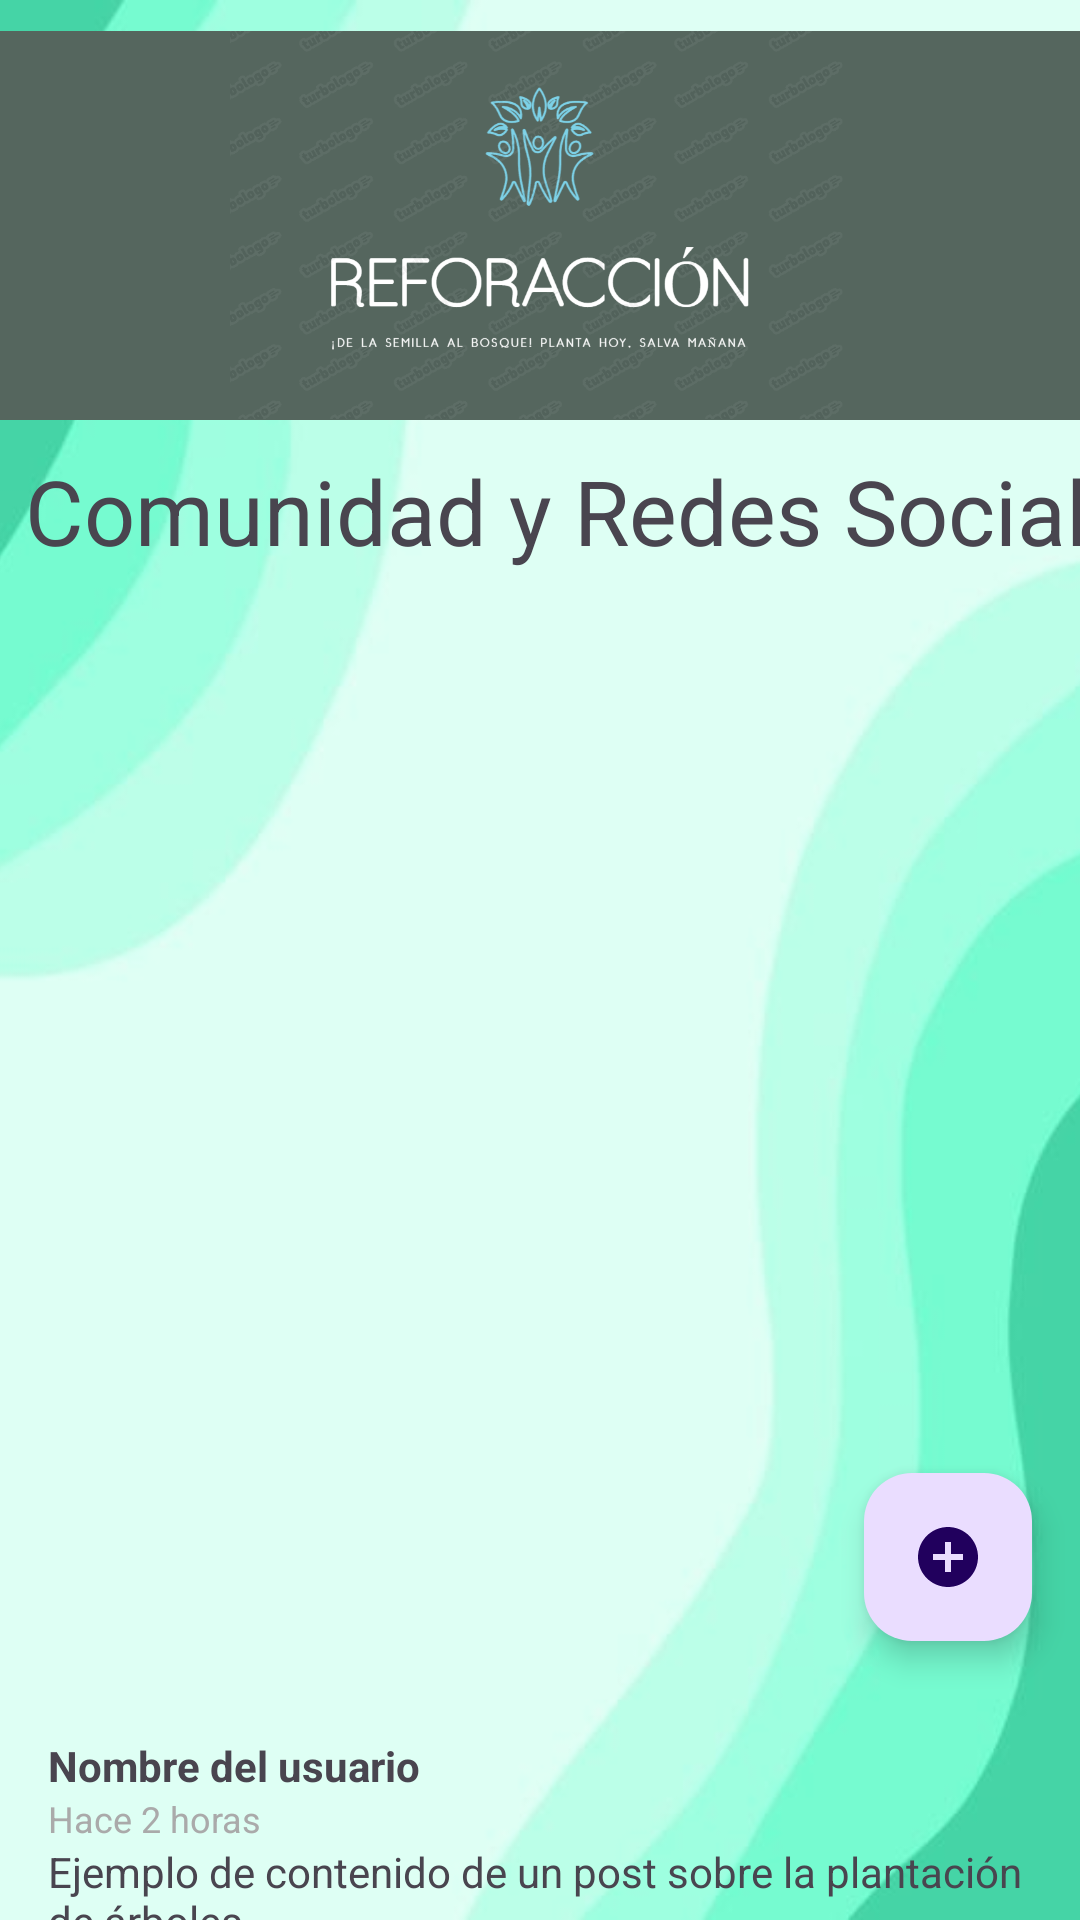

Produce the Android XML layout that renders to this screen, including the resource entries it uses.
<!-- AndroidManifest.xml: application theme Theme.App_REFORACCION_Reto_1 -->
<!-- res/layout/activity_redes_sociales.xml -->
<?xml version="1.0" encoding="utf-8"?>
<androidx.constraintlayout.widget.ConstraintLayout xmlns:android="http://schemas.android.com/apk/res/android"
    xmlns:app="http://schemas.android.com/apk/res-auto"
    xmlns:tools="http://schemas.android.com/tools"
    android:id="@+id/main"
    android:layout_width="match_parent"
    android:layout_height="match_parent"
    tools:context=".RedesSocialesActivity">

    <ImageView
        android:id="@+id/imagen1"
        android:layout_width="wrap_content"
        android:layout_height="wrap_content"
        android:scaleType="centerCrop"
        app:layout_constraintBottom_toBottomOf="parent"
        app:layout_constraintEnd_toEndOf="parent"
        app:layout_constraintStart_toStartOf="parent"
        app:layout_constraintTop_toTopOf="parent"
        app:srcCompat="@drawable/splash_image" />

    <LinearLayout
        android:id="@+id/linearLayout2"
        android:layout_width="0dp"
        android:layout_height="0dp"
        android:orientation="vertical"
        app:layout_constraintBottom_toBottomOf="parent"
        app:layout_constraintEnd_toEndOf="parent"
        app:layout_constraintStart_toStartOf="parent"
        app:layout_constraintTop_toTopOf="parent">

        <ImageView
            android:id="@+id/imageView"
            android:layout_width="match_parent"
            android:layout_height="150dp"
            app:srcCompat="@drawable/nuevo_logo" />

        <LinearLayout
            android:layout_width="420dp"
            android:layout_height="50dp"
            android:orientation="vertical">

            <TextView
                android:id="@+id/textView4"
                android:layout_width="402dp"
                android:layout_height="match_parent"
                android:text="Comunidad y Redes Sociales"
                android:textAlignment="center"
                android:textSize="30sp" />
        </LinearLayout>

        <LinearLayout
            android:layout_width="match_parent"
            android:layout_height="5dp"
            android:layout_marginTop="8dp"
            android:orientation="horizontal">
        </LinearLayout>

        <RelativeLayout xmlns:android="http://schemas.android.com/apk/res/android"
            xmlns:tools="http://schemas.android.com/tools"
            android:layout_width="match_parent"
            android:layout_height="350dp"
            tools:context=".RedesSocialesActivity">

            <androidx.recyclerview.widget.RecyclerView
                android:id="@+id/recyclerViewPosts"
                android:layout_width="match_parent"
                android:layout_height="match_parent"
                android:padding="16dp"
                android:layout_above="@id/fabAddPost"
                android:scrollbars="vertical"/>

            <com.google.android.material.floatingactionbutton.FloatingActionButton
                android:id="@+id/fabAddPost"
                android:layout_width="wrap_content"
                android:layout_height="wrap_content"
                android:layout_alignParentEnd="true"
                android:layout_alignParentBottom="true"
                android:layout_margin="16dp"
                android:src="@drawable/ic_add"
                android:contentDescription="Add Post"/>

            <ProgressBar
                android:id="@+id/progressBar"
                android:layout_width="wrap_content"
                android:layout_height="wrap_content"
                android:layout_centerInParent="true"
                android:visibility="gone"/>

        </RelativeLayout>

        <LinearLayout xmlns:android="http://schemas.android.com/apk/res/android"
            android:layout_width="match_parent"
            android:layout_height="100dp"
            android:orientation="vertical"
            android:padding="16dp"
            android:background="?android:attr/selectableItemBackground">

            
            <TextView
                android:id="@+id/textViewUserName"
                android:layout_width="wrap_content"
                android:layout_height="wrap_content"
                android:text="Nombre del usuario"
                android:textStyle="bold"/>

            <TextView
                android:id="@+id/textViewPostTime"
                android:layout_width="wrap_content"
                android:layout_height="wrap_content"
                android:text="Hace 2 horas"
                android:textSize="12sp"
                android:textColor="@android:color/darker_gray"/>

            
            <TextView
                android:id="@+id/textViewPostContent"
                android:layout_width="match_parent"
                android:layout_height="wrap_content"
                android:text="Ejemplo de contenido de un post sobre la plantación de árboles."/>

        </LinearLayout>




        <LinearLayout
            android:layout_width="match_parent"
            android:layout_height="60dp"
            android:layout_marginTop="8dp"
            android:layout_marginBottom="20dp"
            android:orientation="horizontal">

            <Button
                android:id="@+id/buttonVolverPanel"
                android:layout_width="288dp"
                android:layout_height="50dp"
                android:layout_gravity="center"
                android:layout_marginStart="65dp"
                android:layout_marginTop="3dp"
                android:backgroundTint="#2E7D32"
                android:text="Menú de Opciones"
                android:textSize="24sp" />

        </LinearLayout>

    </LinearLayout>

</androidx.constraintlayout.widget.ConstraintLayout>
<!-- resources referenced by this layout -->
<resources>
  <!-- drawable ic_add (drawable) -->
  <vector xmlns:android="http://schemas.android.com/apk/res/android" android:height="96dp" android:tint="#000000" android:viewportHeight="24" android:viewportWidth="24" android:width="96dp">
        
      <path android:fillColor="@android:color/white" android:pathData="M12,2C6.48,2 2,6.48 2,12s4.48,10 10,10 10,-4.48 10,-10S17.52,2 12,2zM17,13h-4v4h-2v-4L7,13v-2h4L11,7h2v4h4v2z"/>
      
  </vector>
  <!-- drawable nuevo_logo: png bitmap (drawable, 81513 bytes) -->
  <!-- drawable splash_image: png bitmap (drawable, 68100 bytes) -->
  <style name="Theme.App_REFORACCION_Reto_1" parent="Base.Theme.App_REFORACCION_Reto_1" />
  <style name="Base.Theme.App_REFORACCION_Reto_1" parent="Theme.Material3.DayNight.NoActionBar">
          
          
      </style>
</resources>
